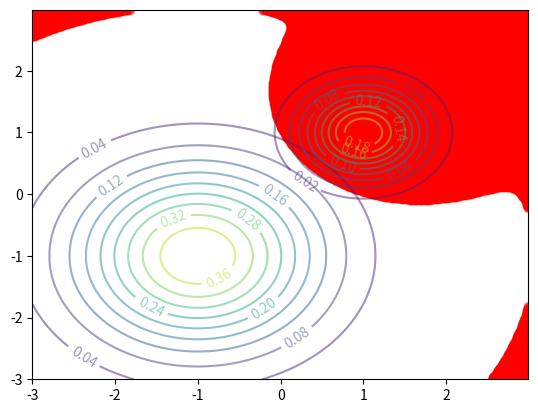

Python code for this plot:
import numpy as np
import matplotlib.pyplot as plt
import math
import mpl_toolkits.mplot3d

xsq = np.arange(-3,3,0.01)
ysq = np.arange(-3,3,0.01)
x, y = np.meshgrid(xsq,ysq)
print(xsq.shape)
print((x.shape))

def norm_3d(x,y,miu,sigma):
    z = 1/(sigma*np.sqrt(2*np.pi))*np.exp(-((x-miu)**2+(y-miu)**2)/2*sigma**2)
    return z
C_1 = plt.contour(x,y,norm_3d(x,y,-1,1),alpha =0.5,levels = 10)
C_2 = plt.contour(x,y,norm_3d(x,y,1,2), alpha = 0.5,levels = 10)
plt.clabel(C_1, inline =True, fontsize=10)
plt.clabel(C_2, inline =True, fontsize=10)
#print(norm_3d(x,y,-1,1))
print('1:',(norm_3d(x,y,-1,1)).shape)
print('2:',(norm_3d(x,y,1,2)).shape)
#print('#####', (norm_3d(x,y,-1,1)-norm_3d(x,y,1,2))<0.0001)
index = norm_3d(x,y,-1,1)
plt.scatter(x[norm_3d(x,y,-1,1)-norm_3d(x,y,1,2)<0.0001],y[norm_3d(x,y,-1,1)-norm_3d(x,y,1,2)<0.0001],c='red',alpha = 0.3)
plt.show()
